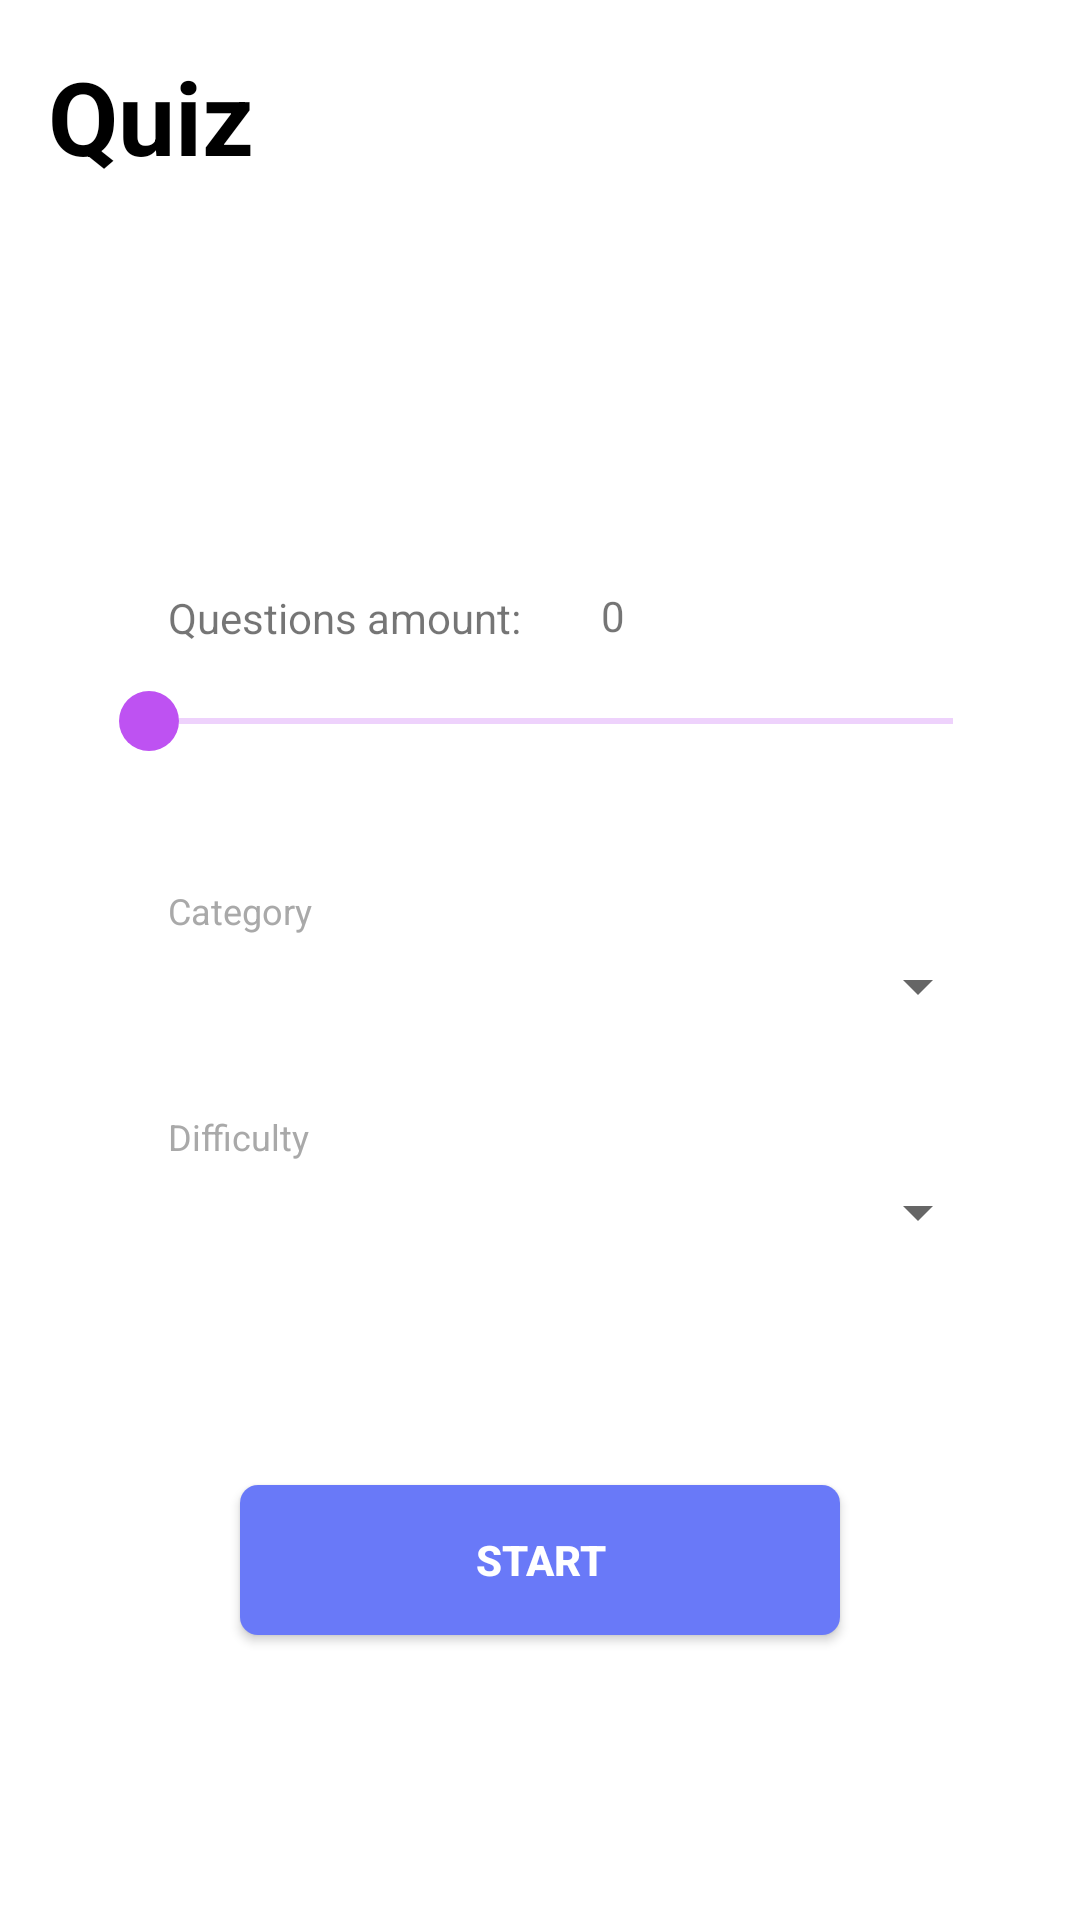

This screen was rendered from an Android layout file. Write that file and the resources it references.
<!-- AndroidManifest.xml: application theme AppTheme -->
<!-- res/layout/main_fragment.xml -->
<?xml version="1.0" encoding="utf-8"?>
<androidx.constraintlayout.widget.ConstraintLayout xmlns:android="http://schemas.android.com/apk/res/android"
    xmlns:app="http://schemas.android.com/apk/res-auto"
    xmlns:tools="http://schemas.android.com/tools"
    android:layout_width="match_parent"
    android:layout_height="match_parent"
    android:orientation="vertical"
    android:background="?attr/backgroundColor"
    android:padding="16dp"
    tools:context=".ui.fragment.main.MainFragment">

    <TextView
        android:id="@+id/main_fr_quiz_tv"
        android:layout_width="match_parent"
        android:layout_height="wrap_content"
        android:text="@string/quiz"
        android:textColor="#000000"
        android:textSize="34sp"
        android:textStyle="bold"
        app:layout_constraintLeft_toLeftOf="parent"
        app:layout_constraintRight_toRightOf="parent"
        app:layout_constraintTop_toTopOf="parent" />

    <ImageView
        android:id="@+id/main_fr_image_view"
        android:layout_width="50dp"
        android:layout_height="75dp"
        android:src="@drawable/ic_ar_tut"
        android:layout_marginTop="30dp"
        app:layout_constraintBottom_toTopOf="@+id/text1"
        app:layout_constraintHorizontal_bias="0.498"
        app:layout_constraintLeft_toLeftOf="parent"
        app:layout_constraintRight_toRightOf="parent"
        app:layout_constraintTop_toBottomOf="@+id/main_fr_quiz_tv" />

    <TextView
        android:id="@+id/text1"
        android:layout_width="@dimen/textview_width"
        android:layout_marginStart="@dimen/marginRight"
        android:layout_height="wrap_content"
        android:layout_marginTop="30dp"
        android:text="@string/questions_amount"
        app:layout_constraintLeft_toLeftOf="parent"
        app:layout_constraintTop_toBottomOf="@id/main_fr_image_view"
        tools:layout_editor_absoluteX="61dp"
        tools:layout_editor_absoluteY="241dp" />

    <androidx.appcompat.widget.AppCompatSeekBar
        android:id="@+id/main_fr_seekBar"
        android:layout_width="300dp"
        android:layout_height="50dp"
        android:progressBackgroundTint="#BE52F2"
        android:progressTint="#BE52F2"
        android:thumbTint="#BE52F2"
        android:thumb="@drawable/thumb"
        android:secondaryProgressTintMode="multiply"
        app:layout_constraintHorizontal_bias="0.63"
        app:layout_constraintLeft_toLeftOf="parent"
        app:layout_constraintRight_toRightOf="parent"
        app:layout_constraintTop_toBottomOf="@id/text1"
        />

    <TextView
        android:id="@+id/text2"
        android:layout_width="@dimen/textview_width"
        android:layout_height="wrap_content"
        android:layout_marginTop="30dp"
        android:layout_marginStart="@dimen/marginRight"
        android:text="@string/category"
        android:textColor="@color/text_color"
        android:textSize="@dimen/text_size"
        app:layout_constraintLeft_toLeftOf="parent"
        app:layout_constraintTop_toBottomOf="@id/main_fr_seekBar" />

    <androidx.appcompat.widget.AppCompatSpinner
        android:id="@+id/main_category_spinner"
        android:layout_width="300dp"
        android:layout_marginTop="5dp"
        android:layout_height="0dp"
        app:layout_constraintLeft_toLeftOf="parent"
        app:layout_constraintRight_toRightOf="parent"
        app:layout_constraintTop_toBottomOf="@id/text2" />

    <TextView
        android:id="@+id/text3"
        android:layout_width="@dimen/textview_width"
        android:layout_height="wrap_content"
        android:layout_marginStart="@dimen/marginRight"
        android:text="@string/difficulty"
        android:layout_marginTop="30dp"
        android:textColor="@color/text_color"
        android:textSize="@dimen/text_size"
        app:layout_constraintLeft_toLeftOf="parent"
        app:layout_constraintTop_toBottomOf="@id/main_category_spinner" />

    <androidx.appcompat.widget.AppCompatSpinner
        android:id="@+id/main_difficulty_spinner"
        android:layout_width="300dp"
        android:layout_height="0dp"
        android:layout_marginTop="5dp"
        app:layout_constraintLeft_toLeftOf="parent"
        app:layout_constraintRight_toRightOf="parent"
        app:layout_constraintTop_toBottomOf="@id/text3" />


    <Button
        android:id="@+id/main_start_btn"
        android:layout_width="200dp"
        android:layout_height="50dp"
        app:layout_constraintTop_toBottomOf="@id/main_difficulty_spinner"
        app:layout_constraintBottom_toBottomOf="parent"
        app:layout_constraintRight_toRightOf="parent"
        app:layout_constraintLeft_toLeftOf="parent"
        android:background="@drawable/bg_btn_start"
        android:text="@string/start"
        android:textColor="#ffffff"
        android:textStyle="bold"/>

    <TextView
        android:id="@+id/seek_bar_counter"
        android:layout_width="37dp"
        android:layout_height="20dp"
        android:text="@string/_10"
        android:gravity="center"
        app:layout_constraintBottom_toTopOf="@+id/main_fr_seekBar"
        app:layout_constraintStart_toEndOf="@+id/text1" />


</androidx.constraintlayout.widget.ConstraintLayout>
<!-- resources referenced by this layout -->
<resources>
  <color name="text_color">#A9A9A9</color>
  <dimen name="marginRight">40dp</dimen>
  <dimen name="text_size">12sp</dimen>
  <dimen name="textview_width">130dp</dimen>
  <!-- drawable bg_btn_start (drawable) -->
  <?xml version="1.0" encoding="utf-8"?>
  <selector xmlns:android="http://schemas.android.com/apk/res/android">
    <item android:state_pressed="false">
        <shape>
            <solid android:color="#6979F8"/>
            <corners android:radius="6dp"/>
        </shape>
    </item>
      <item android:state_pressed="true">
          <shape>
              <solid android:color="#766979F8"/>
              <corners android:radius="6dp"/>
          </shape>
      </item>
  </selector>
  <!-- drawable thumb (drawable) -->
  <?xml version="1.0" encoding="utf-8"?>
  <layer-list xmlns:android="http://schemas.android.com/apk/res/android">
      <item>
          <shape>
              <corners android:radius="40dp"/>
              <size
                  android:height="20dp"
                  android:width="20dp" />
              <solid android:color="#BE52F2"/>
          </shape>
      </item>
  
  </layer-list>
  <string name="_10">0</string>
  <string name="category">Category</string>
  <string name="difficulty">Difficulty</string>
  <string name="questions_amount">Questions amount:</string>
  <string name="quiz">Quiz</string>
  <string name="start">START</string>
  <style name="AppTheme" parent="Theme.AppCompat.Light.DarkActionBar">
          
          <item name="colorPrimary">@color/colorPrimary</item>
          <item name="colorPrimaryDark">@color/colorPrimaryDark</item>
          <item name="colorAccent">@color/colorAccent</item>
          <item name="backgroundColor">#ffffff</item>
      </style>
  <color name="colorPrimary">#6200EE</color>
  <color name="colorPrimaryDark">#3700B3</color>
  <color name="colorAccent">#03DAC5</color>
</resources>
